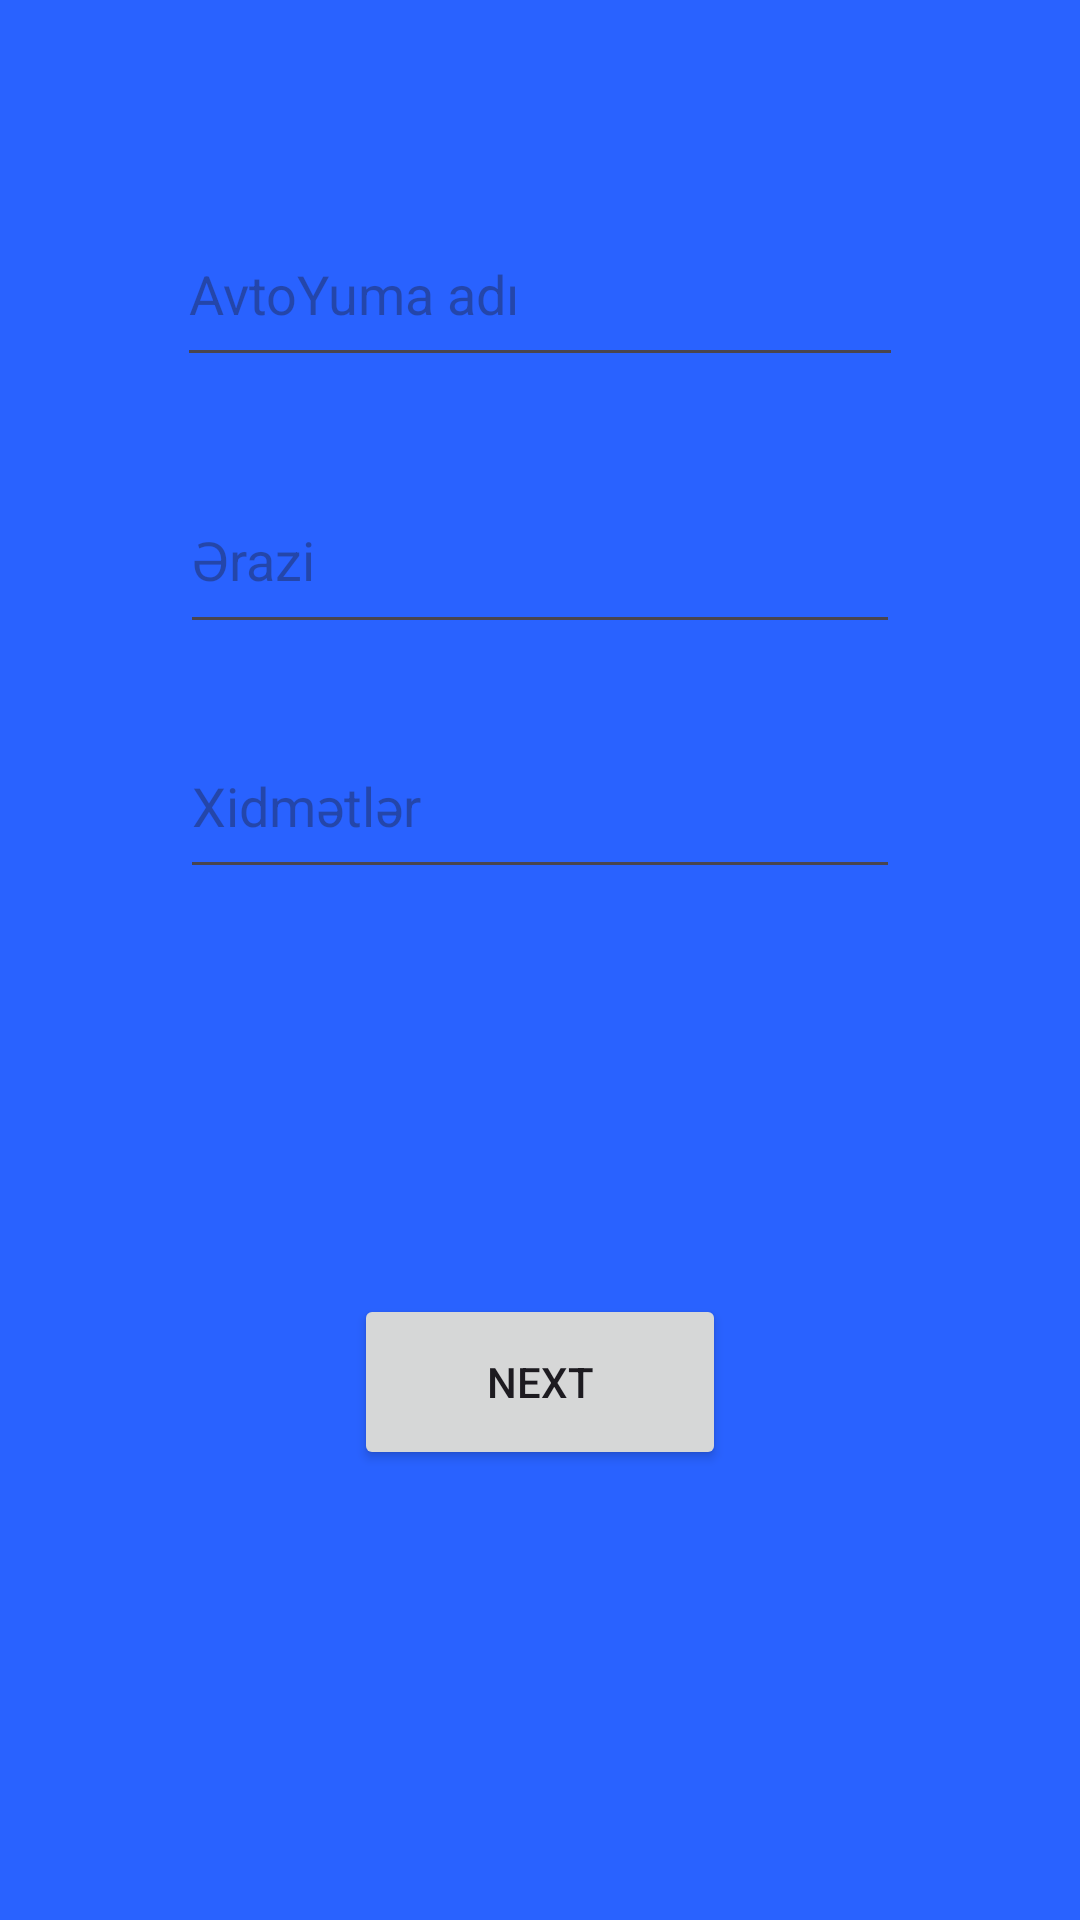

Here is an Android app screen rendered from its layout file. Give the layout XML and the strings, colors and styles it references.
<!-- AndroidManifest.xml: application theme Theme.Mymap -->
<!-- res/layout/activity_create_place.xml -->
<?xml version="1.0" encoding="utf-8"?>
<androidx.constraintlayout.widget.ConstraintLayout xmlns:android="http://schemas.android.com/apk/res/android"
    xmlns:app="http://schemas.android.com/apk/res-auto"
    xmlns:tools="http://schemas.android.com/tools"
    android:id="@+id/main"
    android:background="#2962FF"
    android:layout_width="match_parent"
    android:layout_height="match_parent"
    tools:context=".CreatePlaceActivity">


    <EditText
        android:id="@+id/editTextText2"
        android:layout_width="242dp"
        android:layout_height="0dp"
        android:layout_marginTop="67dp"
        android:layout_marginBottom="30dp"
        android:ems="10"
        android:hint="@string/avtoyuma_adı"
        android:inputType="text"
        app:layout_constraintBottom_toTopOf="@+id/editTextText3"
        app:layout_constraintEnd_toEndOf="parent"
        app:layout_constraintStart_toStartOf="parent"
        app:layout_constraintTop_toTopOf="parent"
        tools:ignore="MissingConstraints" />

    <EditText
        android:id="@+id/editTextText3"
        android:layout_width="240dp"
        android:layout_height="0dp"
        android:layout_marginBottom="23dp"
        android:ems="10"
        android:hint="Ərazi"
        android:inputType="text"
        app:layout_constraintBottom_toTopOf="@+id/editTextText4"
        app:layout_constraintEnd_toEndOf="parent"
        app:layout_constraintStart_toStartOf="parent"
        app:layout_constraintTop_toBottomOf="@+id/editTextText2"
        tools:ignore="MissingConstraints" />

    <EditText
        android:id="@+id/editTextText4"
        android:layout_width="240dp"
        android:layout_height="0dp"
        android:layout_marginBottom="24dp"
        android:ems="10"
        android:hint="Xidmətlər"
        android:inputType="text"
        app:layout_constraintBottom_toTopOf="@+id/imageView"
        app:layout_constraintEnd_toEndOf="parent"
        app:layout_constraintStart_toStartOf="parent"
        app:layout_constraintTop_toBottomOf="@+id/editTextText3"
        tools:ignore="MissingConstraints" />

    <ImageView
        android:id="@+id/imageView"
        android:layout_width="255dp"
        android:layout_height="0dp"
        android:layout_marginEnd="72dp"
        android:layout_marginBottom="52dp"
        app:layout_constraintBottom_toTopOf="@+id/button3"
        app:layout_constraintEnd_toEndOf="parent"
        app:layout_constraintTop_toBottomOf="@+id/editTextText4"
        app:srcCompat="@drawable/selectedimage" />

    <Button
        android:id="@+id/button3"
        android:layout_width="124dp"
        android:layout_height="0dp"
        android:layout_marginBottom="150dp"
        android:text="Next"
        app:layout_constraintBottom_toBottomOf="parent"
        app:layout_constraintEnd_toEndOf="parent"
        app:layout_constraintStart_toStartOf="parent"
        app:layout_constraintTop_toBottomOf="@+id/imageView"
        tools:ignore="MissingConstraints" />


</androidx.constraintlayout.widget.ConstraintLayout>
<!-- resources referenced by this layout -->
<resources>
  <style name="Theme.Mymap" parent="Base.Theme.Mymap" />
  <style name="Base.Theme.Mymap" parent="Theme.Material3.DayNight.NoActionBar">
          
          
      </style>
</resources>
